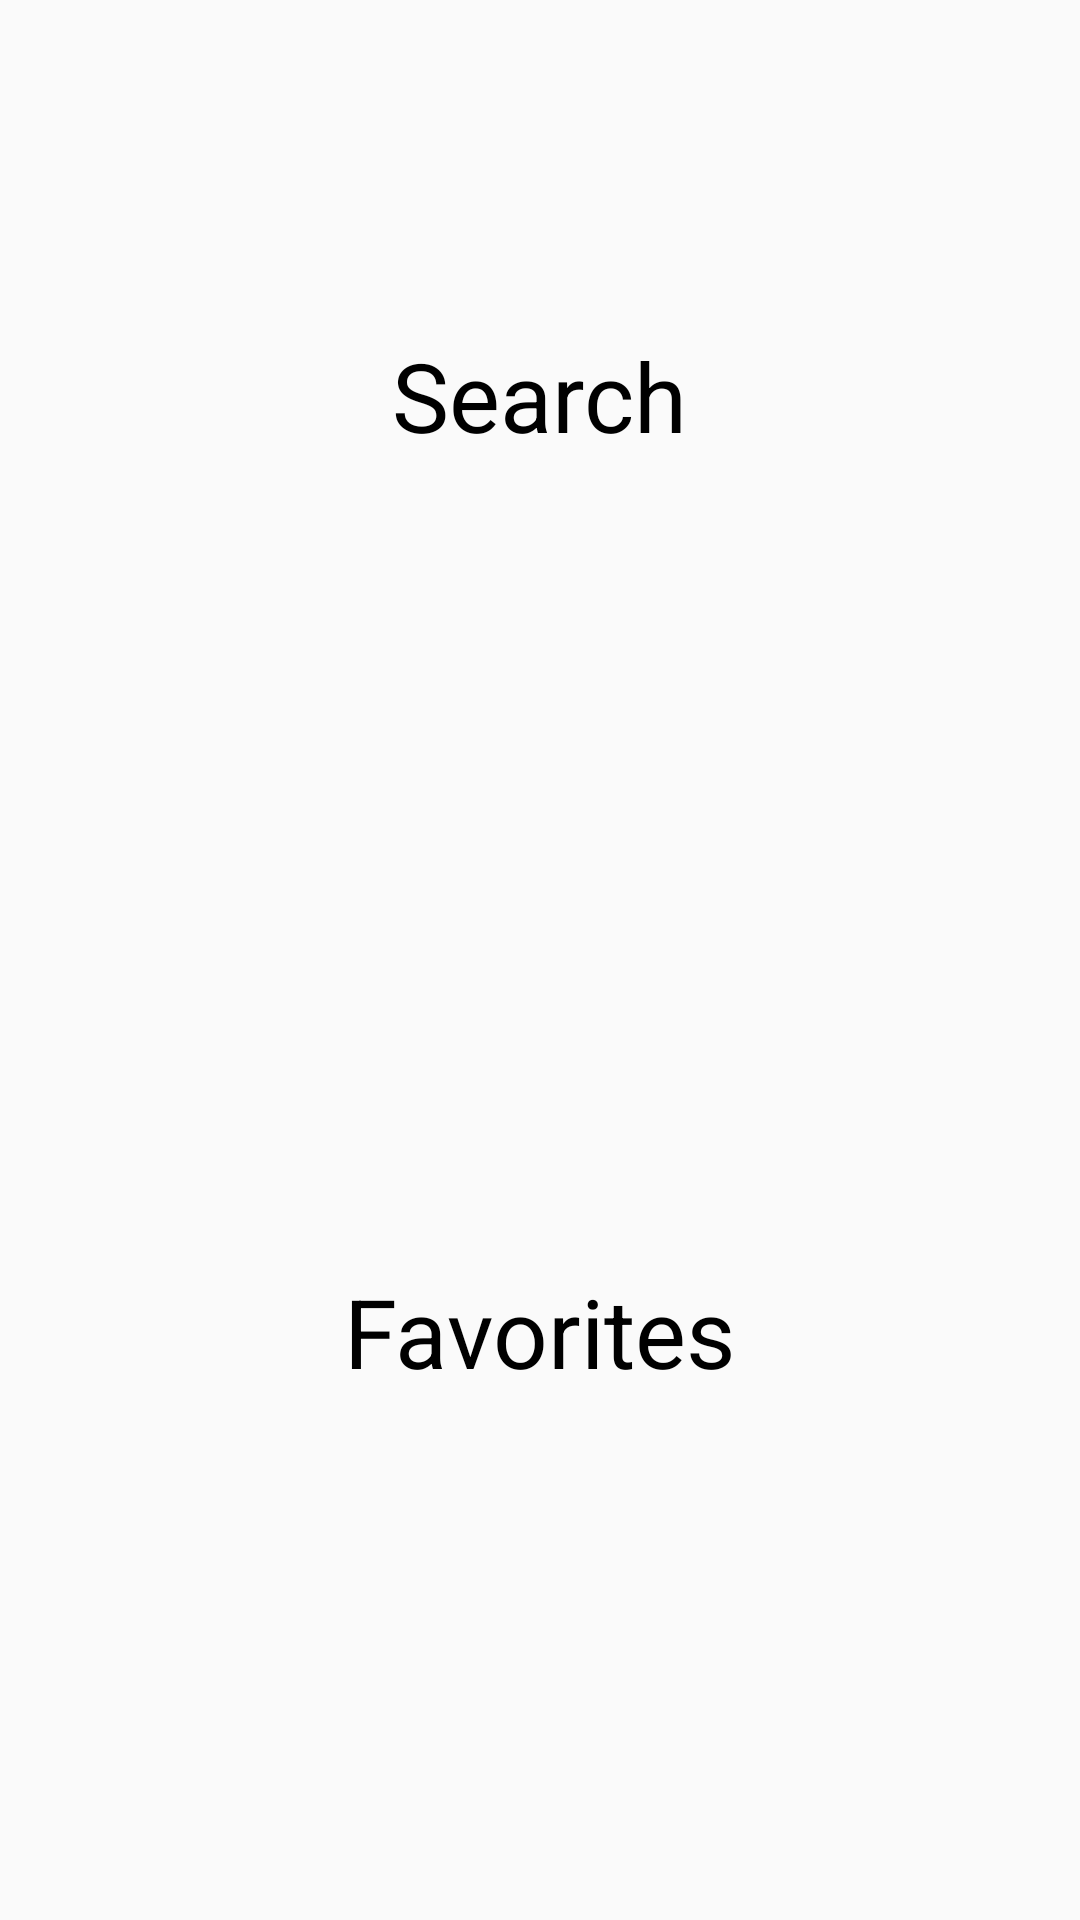

Produce the Android XML layout that renders to this screen, including the resource entries it uses.
<!-- AndroidManifest.xml: activity theme AppTheme.NoActionBar -->
<!-- res/layout/activity_main.xml -->
<?xml version="1.0" encoding="utf-8"?>
<LinearLayout xmlns:android="http://schemas.android.com/apk/res/android"
              xmlns:app="http://schemas.android.com/apk/res-auto"
              xmlns:tools="http://schemas.android.com/tools"
              android:layout_width="match_parent"
              android:layout_height="match_parent"
              android:orientation="vertical"
              android:padding="16dp"
              tools:context="com.projects.example.nutricoach.ui.home.HomeActivity">

    <LinearLayout
            android:id="@+id/searchButton"
            android:layout_width="match_parent"
            android:layout_height="0dp"
            android:layout_marginBottom="8dp"
            android:layout_weight="1"
            android:gravity="center"
            android:orientation="vertical">

        <TextView
                android:layout_width="wrap_content"
                android:layout_height="wrap_content"
                android:text="@string/search"
                android:textColor="@color/black"
                android:textSize="32sp"/>

        <ImageView
                android:contentDescription="@string/search"
                android:layout_width="48dp"
                android:layout_height="48dp"
                android:layout_margin="8dp"
                app:srcCompat="@drawable/ic_search_black_24dp"/>

    </LinearLayout>


    <LinearLayout
            android:id="@+id/favButton"
            android:layout_width="match_parent"
            android:layout_height="0dp"
            android:layout_marginTop="8dp"
            android:layout_weight="1"
            android:gravity="center"
            android:orientation="vertical">

        <TextView
                android:layout_width="wrap_content"
                android:layout_height="wrap_content"
                android:text="@string/favorites"
                android:textColor="@color/black"
                android:textSize="32sp"/>

        <ImageView
                android:contentDescription="@string/favorites"
                android:layout_width="48dp"
                android:layout_height="48dp"
                android:layout_margin="8dp"
                app:srcCompat="@drawable/ic_favorite_black_24dp"/>

    </LinearLayout>


</LinearLayout>
<!-- resources referenced by this layout -->
<resources>
  <color name="black">#000</color>
  <string name="favorites">Favorites</string>
  <string name="search">Search</string>
  <style name="AppTheme.NoActionBar">
          <item name="windowActionBar">false</item>
          <item name="windowNoTitle">true</item>
      </style>
</resources>
